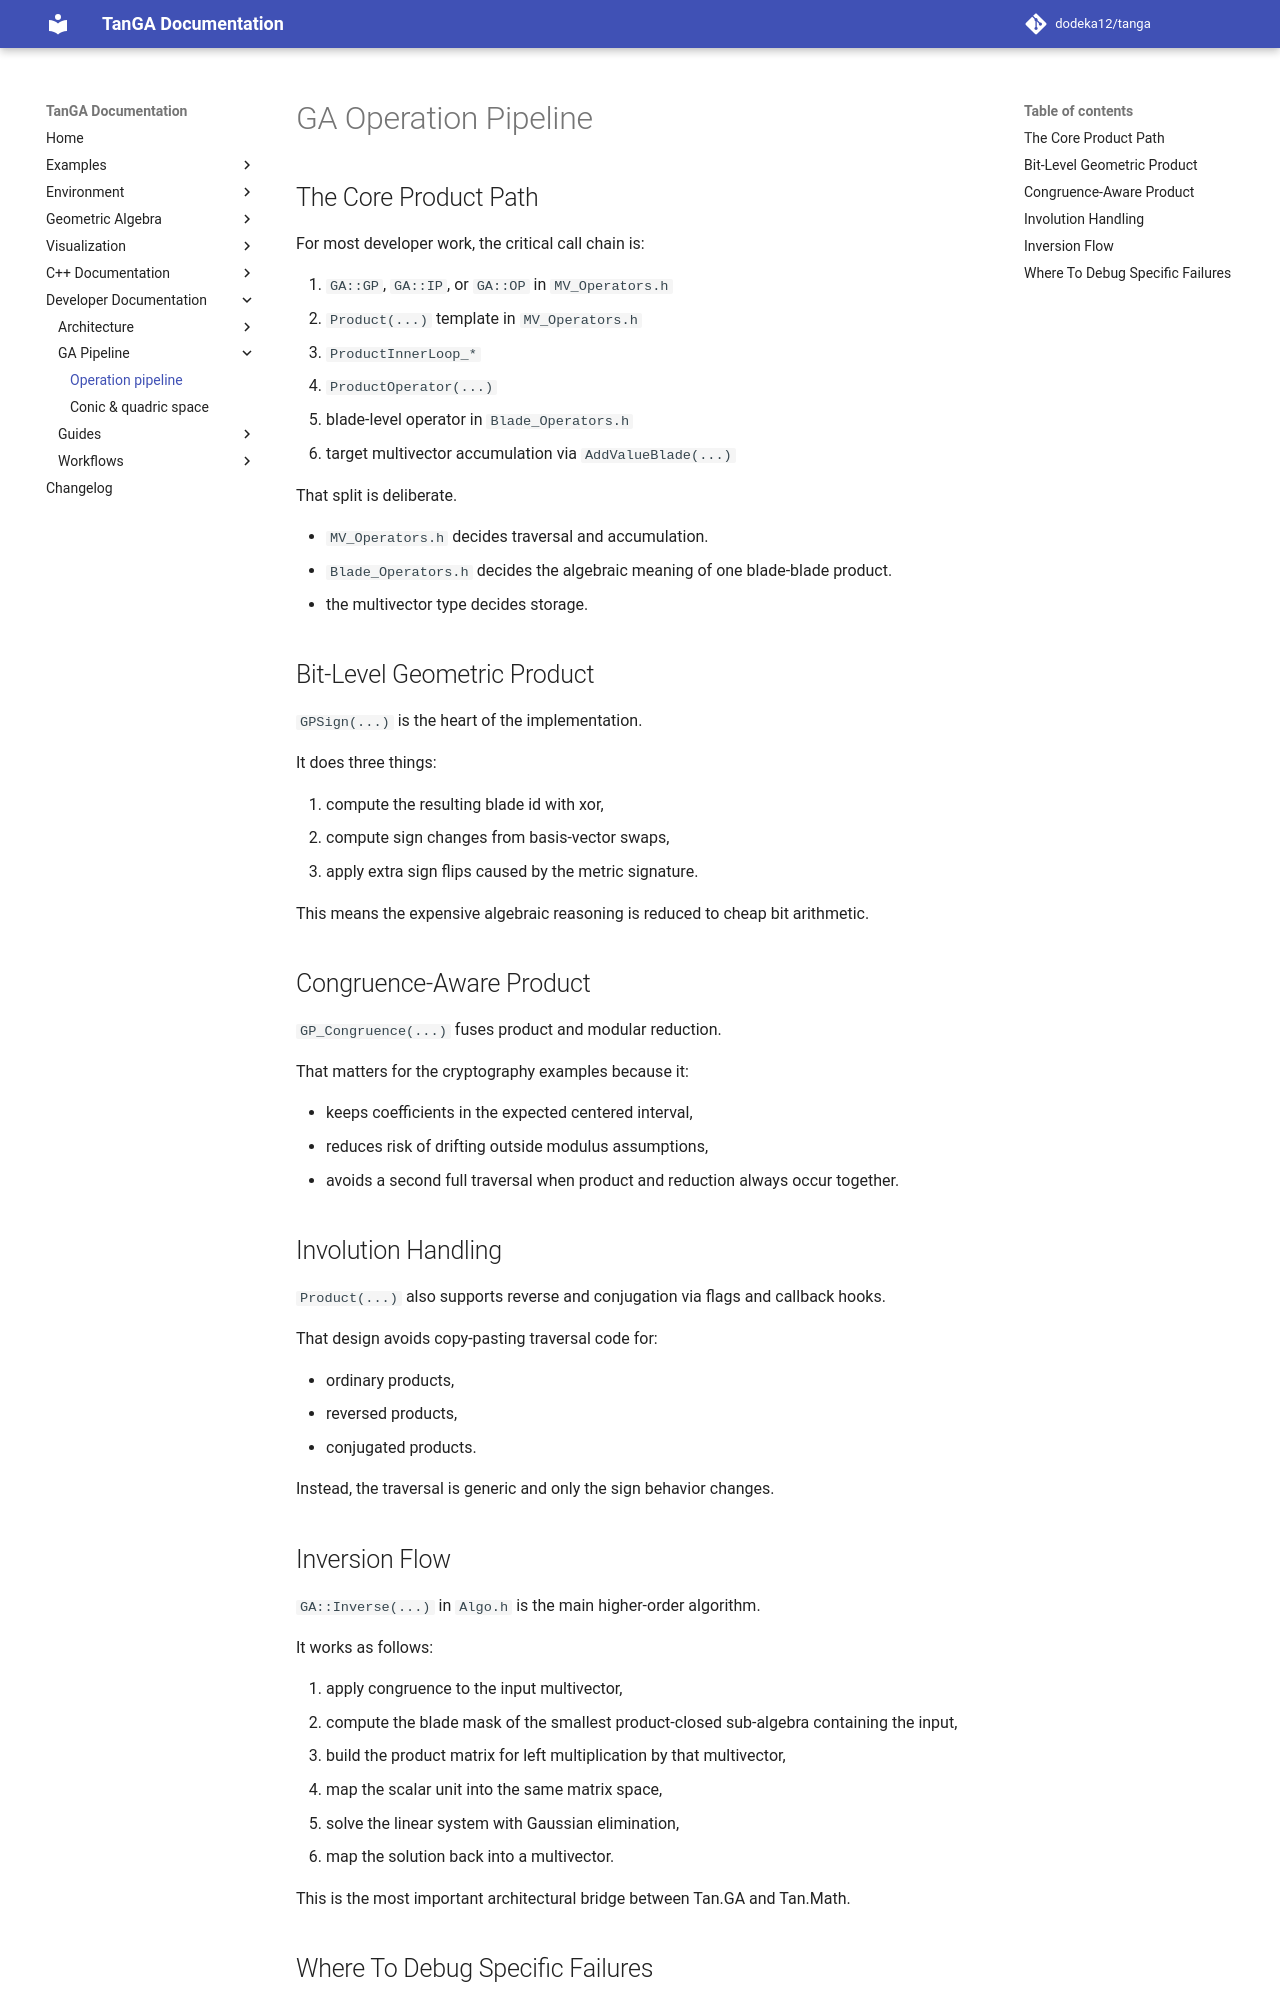

repository: dodeka12/tanga · page: v2.27.0-rc4/dev/ga/operation-pipeline/index.html · generator: mkdocs

# GA Operation Pipeline

## The Core Product Path

For most developer work, the critical call chain is:

1. `GA::GP`, `GA::IP`, or `GA::OP` in `MV_Operators.h`
2. `Product(...)` template in `MV_Operators.h`
3. `ProductInnerLoop_*`
4. `ProductOperator(...)`
5. blade-level operator in `Blade_Operators.h`
6. target multivector accumulation via `AddValueBlade(...)`

That split is deliberate.

- `MV_Operators.h` decides traversal and accumulation.
- `Blade_Operators.h` decides the algebraic meaning of one blade-blade product.
- the multivector type decides storage.

## Bit-Level Geometric Product

`GPSign(...)` is the heart of the implementation.

It does three things:

1. compute the resulting blade id with xor,
2. compute sign changes from basis-vector swaps,
3. apply extra sign flips caused by the metric signature.

This means the expensive algebraic reasoning is reduced to cheap bit arithmetic.

## Congruence-Aware Product

`GP_Congruence(...)` fuses product and modular reduction.

That matters for the cryptography examples because it:

- keeps coefficients in the expected centered interval,
- reduces risk of drifting outside modulus assumptions,
- avoids a second full traversal when product and reduction always occur together.

## Involution Handling

`Product(...)` also supports reverse and conjugation via flags and callback hooks.

That design avoids copy-pasting traversal code for:

- ordinary products,
- reversed products,
- conjugated products.

Instead, the traversal is generic and only the sign behavior changes.

## Inversion Flow

`GA::Inverse(...)` in `Algo.h` is the main higher-order algorithm.

It works as follows:

1. apply congruence to the input multivector,
2. compute the blade mask of the smallest product-closed sub-algebra containing the input,
3. build the product matrix for left multiplication by that multivector,
4. map the scalar unit into the same matrix space,
5. solve the linear system with Gaussian elimination,
6. map the solution back into a multivector.

This is the most important architectural bridge between Tan.GA and Tan.Math.
